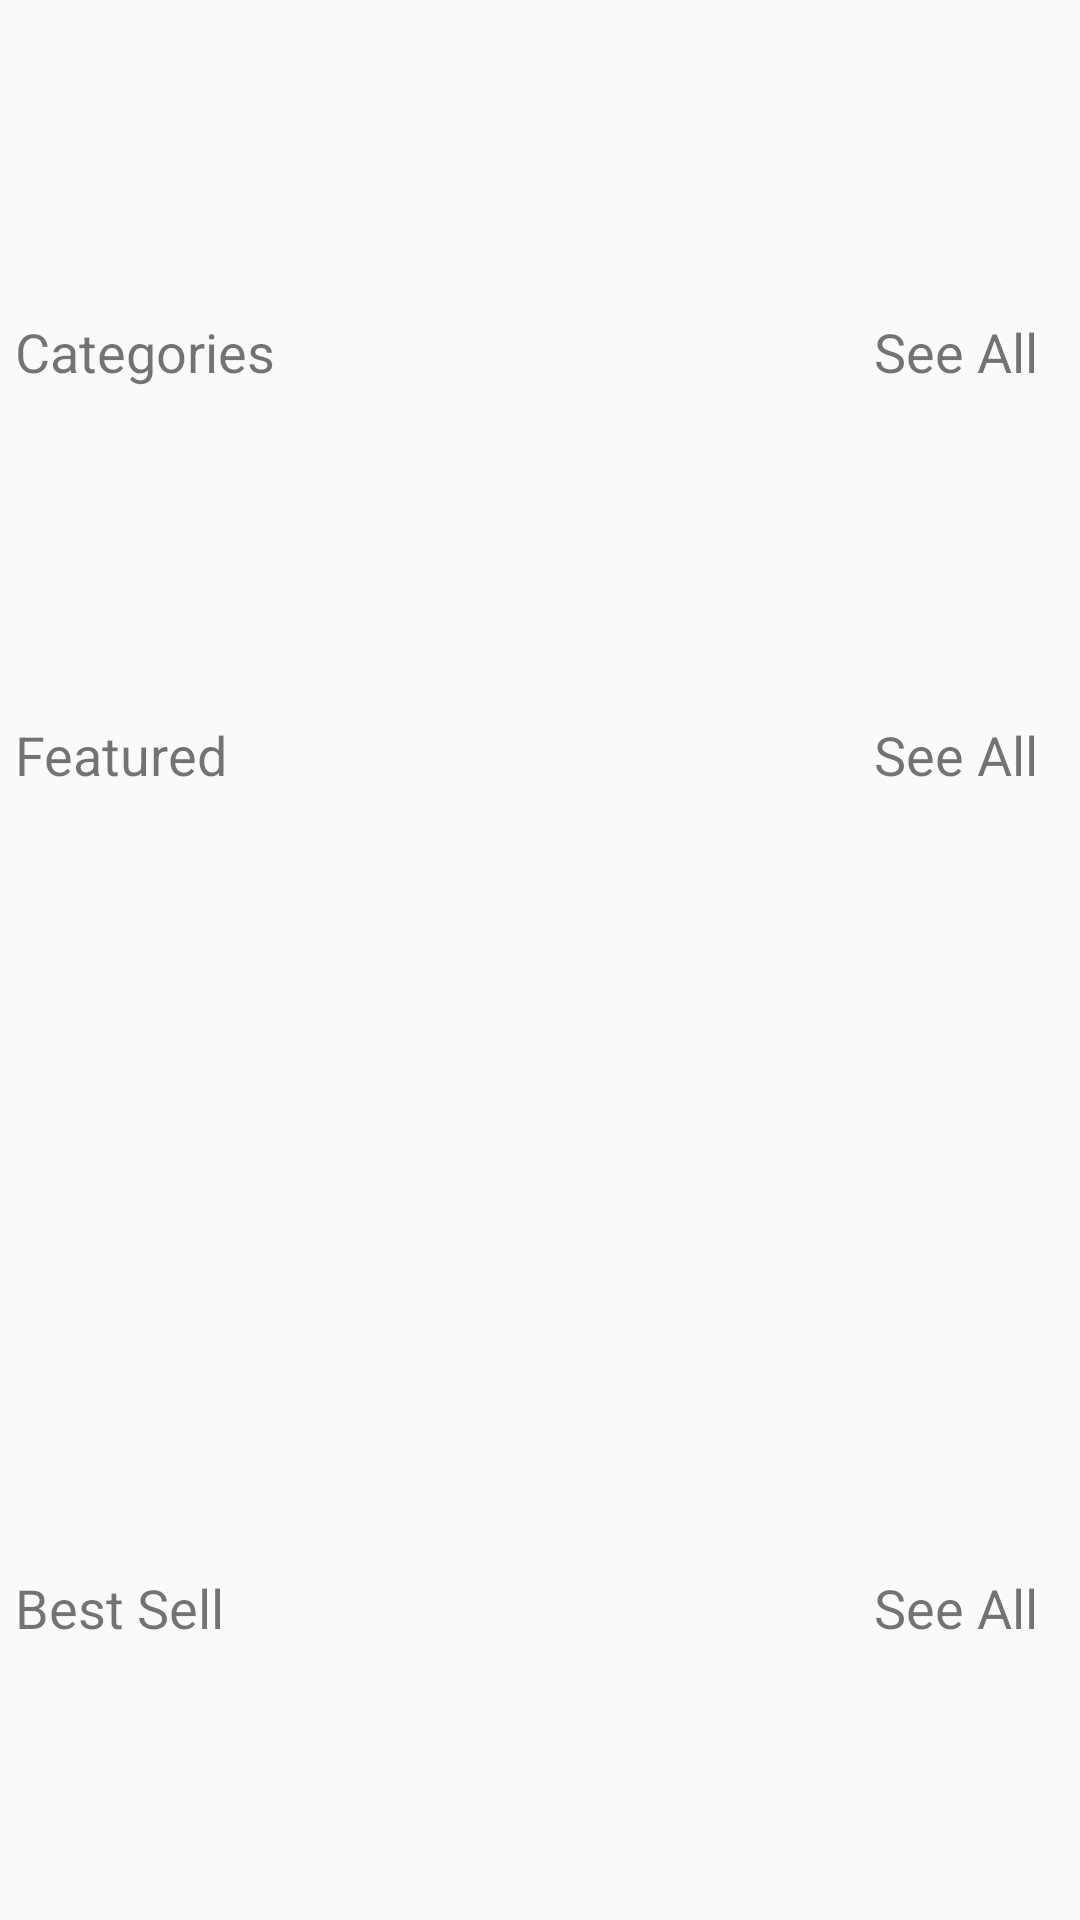

This screen was rendered from an Android layout file. Write that file and the resources it references.
<!-- AndroidManifest.xml: application theme Theme.RelaxTime -->
<!-- res/layout/fragment_home.xml -->
<?xml version="1.0" encoding="utf-8"?>
<androidx.core.widget.NestedScrollView xmlns:android="http://schemas.android.com/apk/res/android"
    xmlns:tools="http://schemas.android.com/tools"
    android:layout_width="match_parent"
    android:layout_height="match_parent"
    android:paddingTop="100dp"
    tools:context=".Fragment.HomeFragment">

    <LinearLayout
        android:layout_width="match_parent"
        android:layout_height="match_parent"
        android:orientation="vertical">

        <LinearLayout
            android:layout_width="match_parent"
            android:padding="5dp"
            android:orientation="vertical"
            android:layout_height="match_parent">
            <RelativeLayout
                android:layout_width="match_parent"
                android:layout_height="wrap_content">

                <TextView
                    android:layout_width="wrap_content"
                    android:layout_height="wrap_content"
                    android:text="Categories"
                    android:textSize="18sp"/>

                <TextView
                    android:layout_width="wrap_content"
                    android:layout_height="wrap_content"
                    android:layout_alignParentEnd="true"
                    android:layout_gravity="right"
                    android:textSize="18sp"
                    android:layout_marginEnd="9dp"
                    android:text="See All" />
            </RelativeLayout>

            <androidx.recyclerview.widget.RecyclerView
                android:id="@+id/category_recycler"
                android:layout_width="match_parent"
                android:layout_height="100dp" />

        </LinearLayout>

        <LinearLayout
            android:layout_width="match_parent"
            android:padding="5dp"
            android:orientation="vertical"
            android:layout_height="match_parent">
            <RelativeLayout
                android:layout_width="match_parent"
                android:layout_height="wrap_content">

                <TextView
                    android:layout_width="wrap_content"
                    android:layout_height="wrap_content"
                    android:text="Featured"
                    android:textSize="18sp"/>

                <TextView
                    android:layout_width="wrap_content"
                    android:layout_height="wrap_content"
                    android:layout_alignParentEnd="true"
                    android:layout_gravity="right"
                    android:textSize="18sp"
                    android:layout_marginEnd="9dp"
                    android:text="See All" />
            </RelativeLayout>

            <androidx.recyclerview.widget.RecyclerView
                android:id="@+id/feature_recycler"
                android:layout_width="match_parent"
                android:layout_height="250dp" />

        </LinearLayout>
        <LinearLayout
            android:layout_width="match_parent"
            android:padding="5dp"
            android:orientation="vertical"
            android:layout_height="match_parent">
            <RelativeLayout
                android:layout_width="match_parent"
                android:layout_height="wrap_content">

                <TextView
                    android:layout_width="wrap_content"
                    android:layout_height="wrap_content"
                    android:text="Best Sell"
                    android:textSize="18sp" />

                <TextView
                    android:layout_width="wrap_content"
                    android:layout_height="wrap_content"
                    android:layout_alignParentEnd="true"
                    android:layout_gravity="right"
                    android:textSize="18sp"
                    android:layout_marginEnd="9dp"
                    android:text="See All" />
            </RelativeLayout>

            <androidx.recyclerview.widget.RecyclerView
                android:layout_width="match_parent"
                android:layout_height="200dp" />

        </LinearLayout>
    </LinearLayout>

</androidx.core.widget.NestedScrollView>
<!-- resources referenced by this layout -->
<resources>
  <style name="Theme.RelaxTime" parent="Theme.AppCompat.DayNight.NoActionBar">
          
          <item name="colorPrimary">@color/purple_500</item>
          <item name="colorPrimaryVariant">@color/purple_700</item>
          <item name="colorOnPrimary">@color/white</item>
          
          <item name="colorSecondary">@color/teal_200</item>
          <item name="colorSecondaryVariant">@color/teal_700</item>
          <item name="colorOnSecondary">@color/black</item>
          
          <item name="android:statusBarColor" tools:targetApi="l">?attr/colorPrimaryVariant</item>
          
      </style>
  <color name="purple_500">#000000</color>
  <color name="purple_700">#4605A3</color>
  <color name="white">#FFFFFFFF</color>
  <color name="teal_200">#2196F3</color>
  <color name="teal_700">#2196F3</color>
  <color name="black">#FF000000</color>
</resources>
